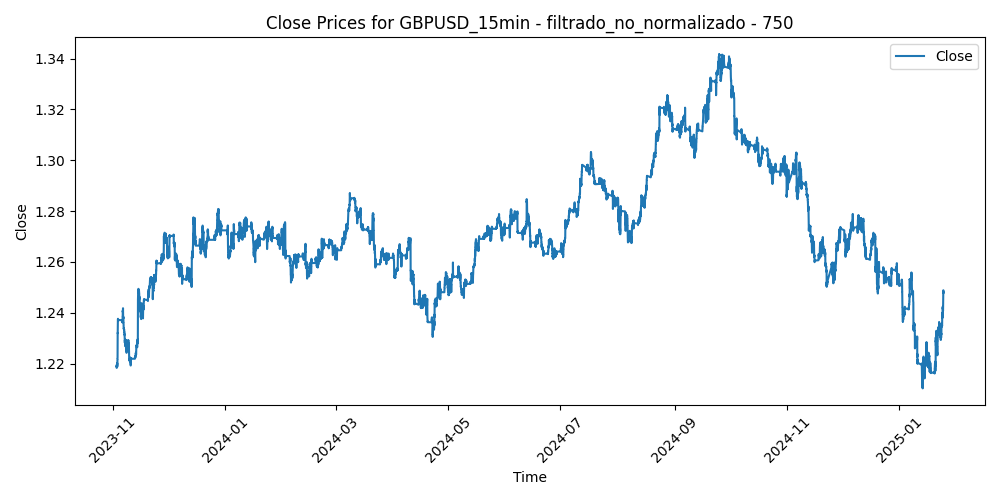

Data behind this chart, as committed beside it:
Time, Close, Volume, diferencia_media_750
2023-11-03 01:30:00, 1.219, 169, -0.00512
2023-11-03 01:45:00, 1.219, 122, -0.004909
2023-11-03 02:00:00, 1.219, 252, -0.004758
2023-11-03 02:15:00, 1.219, 137, -0.004748
2023-11-03 02:30:00, 1.218, 190, -0.004398
2023-11-03 02:45:00, 1.218, 211, -0.004187
2023-11-03 03:00:00, 1.218, 327, -0.004717
2023-11-03 03:15:00, 1.218, 340, -0.003787
2023-11-03 03:30:00, 1.218, 336, -0.004018
2023-11-03 03:45:00, 1.218, 513, -0.004228
2023-11-03 04:00:00, 1.218, 492, -0.004179
2023-11-03 04:15:00, 1.218, 514, -0.00425
2023-11-03 04:30:00, 1.219, 577, -0.00466
2023-11-03 04:45:00, 1.219, 308, -0.004492
2023-11-03 05:00:00, 1.219, 381, -0.005043
2023-11-03 05:15:00, 1.219, 469, -0.005255
2023-11-03 05:30:00, 1.22, 502, -0.005345
2023-11-03 05:45:00, 1.22, 403, -0.005605
2023-11-03 06:00:00, 1.22, 422, -0.005433
2023-11-03 06:15:00, 1.22, 376, -0.005691
2023-11-03 06:30:00, 1.22, 320, -0.005418
2023-11-03 06:45:00, 1.22, 309, -0.005384
2023-11-03 07:00:00, 1.22, 207, -0.005602
2023-11-03 07:15:00, 1.22, 316, -0.005581
2023-11-03 07:30:00, 1.22, 220, -0.005398
2023-11-03 07:45:00, 1.22, 273, -0.005495
2023-11-03 08:00:00, 1.22, 314, -0.00551
2023-11-03 08:15:00, 1.22, 187, -0.005696
2023-11-03 08:30:00, 1.22, 419, -0.00589
2023-11-03 08:45:00, 1.22, 374, -0.006323
2023-11-03 09:00:00, 1.22, 419, -0.005935
2023-11-03 09:15:00, 1.22, 378, -0.005816
2023-11-03 09:30:00, 1.22, 318, -0.006238
2023-11-03 09:45:00, 1.22, 403, -0.006041
2023-11-03 10:00:00, 1.22, 532, -0.006153
2023-11-03 10:15:00, 1.22, 513, -0.006684
2023-11-03 10:30:00, 1.219, 610, -0.005996
2023-11-03 10:45:00, 1.219, 595, -0.005428
2023-11-03 11:00:00, 1.219, 1021, -0.005089
2023-11-03 11:15:00, 1.219, 640, -0.004641
2023-11-03 11:30:00, 1.219, 579, -0.004532
2023-11-03 11:45:00, 1.219, 719, -0.004873
2023-11-03 12:00:00, 1.219, 783, -0.004932
2023-11-03 12:15:00, 1.219, 650, -0.005001
2023-11-03 12:30:00, 1.221, 661, -0.006368
2023-11-03 12:45:00, 1.221, 764, -0.006944
2023-11-03 13:00:00, 1.221, 571, -0.007417
2023-11-03 13:15:00, 1.221, 672, -0.007182
2023-11-03 13:30:00, 1.222, 638, -0.007545
2023-11-03 13:45:00, 1.222, 506, -0.007637
2023-11-03 14:00:00, 1.222, 554, -0.007509
2023-11-03 14:15:00, 1.222, 747, -0.008421
2023-11-03 14:30:00, 1.223, 750, -0.007933
2023-11-03 14:45:00, 1.223, 585, -0.008065
2023-11-03 15:00:00, 1.223, 715, -0.008795
2023-11-03 15:15:00, 1.223, 1026, -0.009055
2023-11-03 15:30:00, 1.231, 2474, -0.01569
2023-11-03 15:45:00, 1.231, 1953, -0.01666
2023-11-03 16:00:00, 1.231, 1625, -0.01623
2023-11-03 16:15:00, 1.231, 1757, -0.01756
... 30,363 more rows
